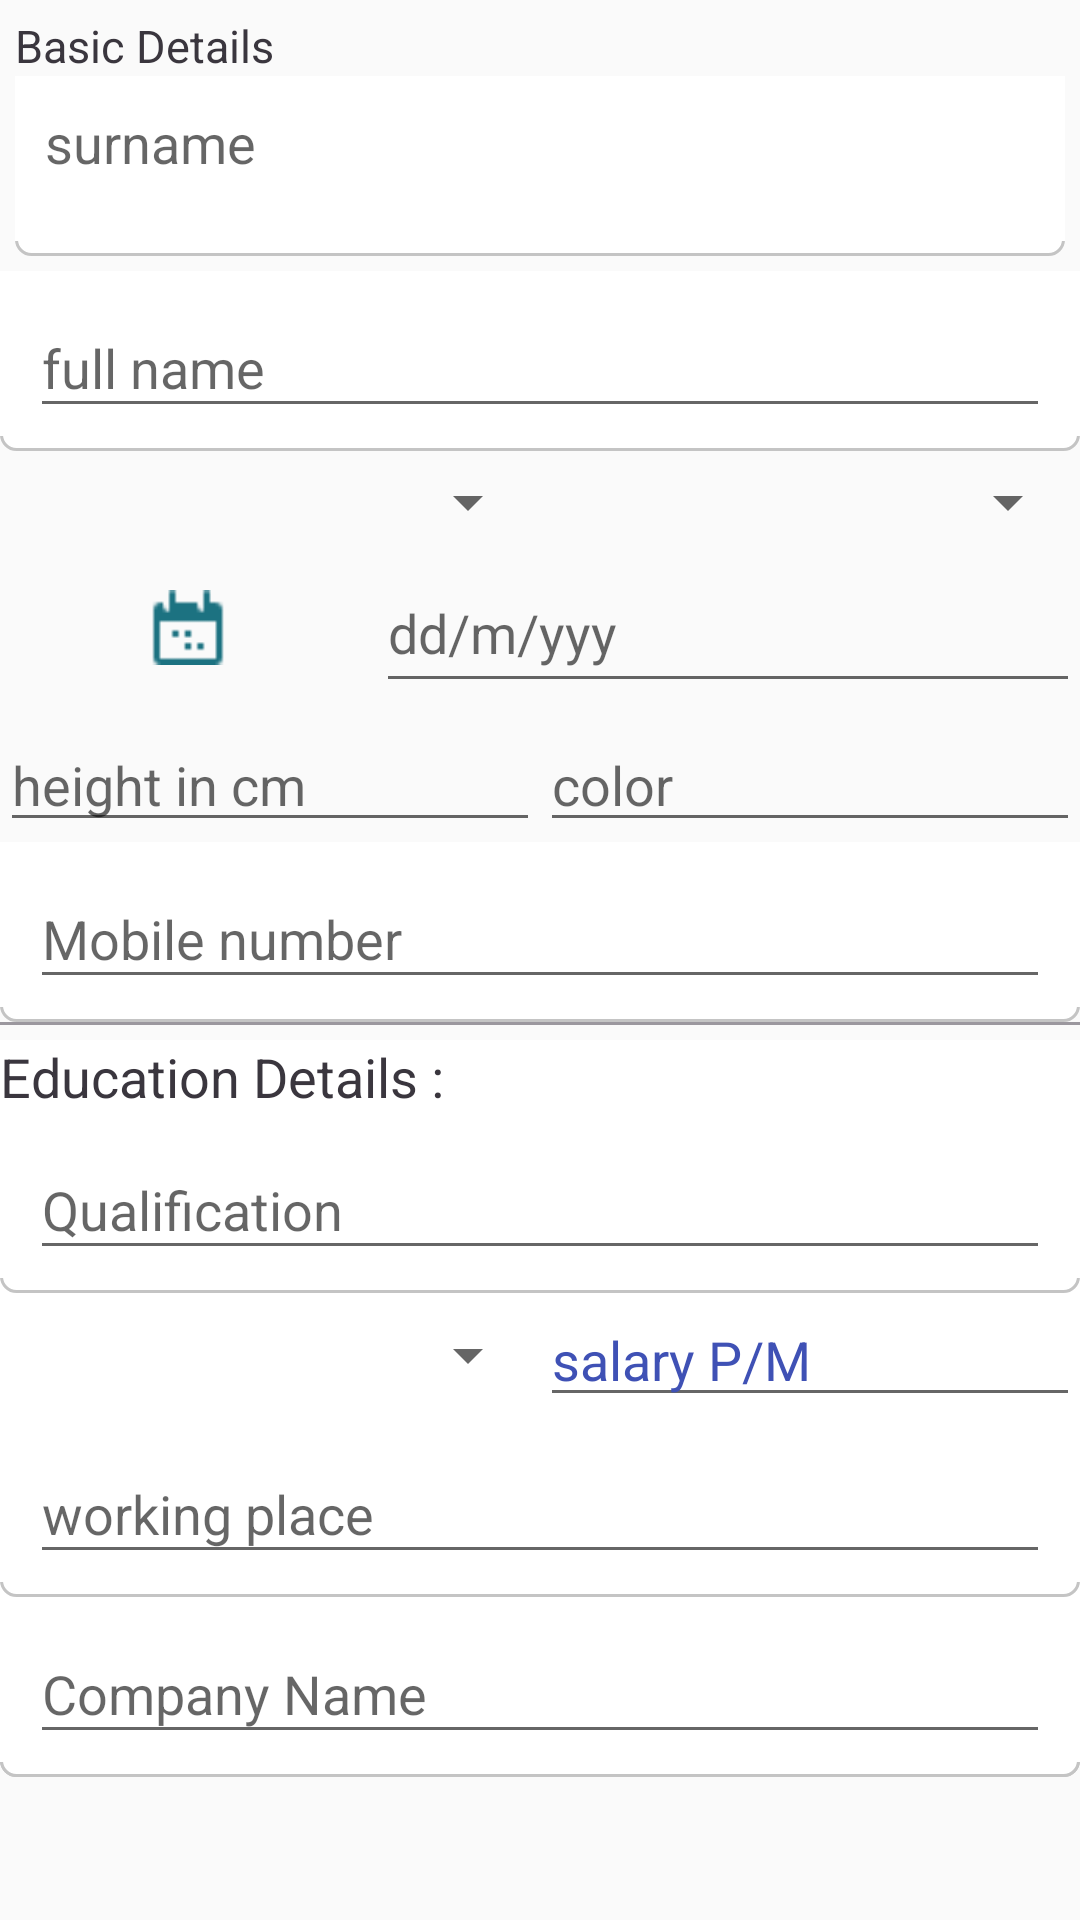

Here is an Android app screen rendered from its layout file. Give the layout XML and the strings, colors and styles it references.
<!-- AndroidManifest.xml: application theme AppTheme -->
<!-- res/layout/activity_main.xml -->
<ScrollView android:layout_width="match_parent"
    android:layout_height="match_parent"
    xmlns:android="http://schemas.android.com/apk/res/android">
<LinearLayout
    android:layout_width="match_parent"
    android:layout_height="match_parent"
    android:orientation="vertical"
    xmlns:android="http://schemas.android.com/apk/res/android">
    <LinearLayout
        android:orientation="vertical"
        android:layout_width="match_parent"
        android:layout_height="wrap_content"
        android:layout_margin="5dp">
        <TextView
            android:text="Basic Details"
            android:layout_width="wrap_content"
            android:layout_height="wrap_content"
            android:textStyle="normal"
            android:textSize="15sp"
            android:textColor="#3a363e"/>
        <android.support.design.widget.TextInputLayout
           style="@style/test_input_layout">
            <EditText
                android:id="@+id/name"
                android:layout_width="match_parent"
                android:layout_height="match_parent"
                android:background="@android:color/transparent"
                android:hint="surname" />
        </android.support.design.widget.TextInputLayout>

    </LinearLayout>
    <android.support.design.widget.TextInputLayout
        style="@style/test_input_layout">
        <EditText
            android:layout_width="match_parent"
            android:layout_height="wrap_content"
            android:hint="full name" />
    </android.support.design.widget.TextInputLayout>
    <LinearLayout
        android:orientation="horizontal"
        android:layout_width="match_parent"
        android:layout_height="wrap_content"
        android:layout_marginTop="5dp"
        android:layout_marginBottom="5dp"
        android:weightSum="1">
        <Spinner
            android:id="@+id/gender_spinner"
            android:layout_width="0dp"
            android:layout_height="wrap_content"
            android:layout_weight="0.5"
            android:padding="2dp">
        </Spinner>
        <Spinner
            android:padding="2dp"
            android:id="@+id/gender_marial_spinner"
            android:layout_width="0dp"
            android:layout_height="wrap_content"
            android:layout_weight="0.5">
        </Spinner>
    </LinearLayout>
    <LinearLayout
        android:layout_width="match_parent"
        android:layout_height="50dp"
        android:layout_gravity="center"
        android:orientation="horizontal"
        android:weightSum="1">
        <ImageView
            android:id="@+id/date_select_imageview"
            android:layout_width="25dp"
            android:layout_height="25dp"
            android:layout_gravity="center"
            android:layout_weight="0.3"
            android:src="@drawable/date_image"/>
        <EditText
            android:layout_width="0dp"
            android:layout_height="match_parent"
            android:hint="dd/m/yyy"
            android:focusableInTouchMode="false"
            android:layout_weight="0.7"/>
    </LinearLayout>
<LinearLayout
    android:layout_width="match_parent"
    android:layout_height="wrap_content"
    android:orientation="horizontal"
    android:layout_marginTop="5dp"
    android:weightSum="1">
        <EditText
            android:layout_width="0dp"
            android:layout_height="match_parent"
            android:hint="height in cm"
            android:layout_weight="0.5"/>
        <EditText
            android:layout_width="0dp"
            android:layout_height="match_parent"
            android:hint="color"
            android:layout_weight="0.5"/>
</LinearLayout>
    <android.support.design.widget.TextInputLayout
        style="@style/test_input_layout">

        <EditText
            android:layout_width="match_parent"
            android:layout_height="wrap_content"
            android:hint="Mobile number"
            android:maxLength="10"
            android:inputType="phone"/>
    </android.support.design.widget.TextInputLayout>

    <View
        android:layout_width="match_parent"
        android:layout_height="1dp"
        android:background="#9b979e"/>
    <LinearLayout
        android:layout_width="match_parent"
        android:layout_height="wrap_content"
        android:orientation="vertical"
        android:background="@drawable/shape"
        android:layout_marginTop="5dp">
        <TextView
            android:text="Education Details : "
            android:layout_width="match_parent"
            android:layout_height="wrap_content"
            android:textColor="#3a363e"
            android:textSize="18sp"/>

        <android.support.design.widget.TextInputLayout style="@style/test_input_layout">

            <EditText
                android:layout_width="match_parent"
                android:layout_height="wrap_content"
                android:hint="Qualification"
                android:textColorHint="@color/colorPrimary" />
        </android.support.design.widget.TextInputLayout>
        <LinearLayout
            android:layout_width="match_parent"
            android:layout_height="wrap_content"
            android:weightSum="1"
            android:orientation="horizontal">
            <Spinner
                android:layout_width="0dp"
                android:layout_height="match_parent"
                android:layout_weight="0.5">
            </Spinner>
            <EditText
                android:layout_width="0dp"
                android:hint="salary P/M"
                android:textColorHint="@color/colorPrimary"
                android:inputType="numberDecimal"
                android:layout_height="match_parent"
                android:layout_weight="0.5"/>
        </LinearLayout>
        <android.support.design.widget.TextInputLayout
            style="@style/test_input_layout">

            <EditText
                android:layout_width="match_parent"
                android:layout_height="wrap_content"
                android:hint="working place"
                android:textColorHint="@color/text_color"/>
        </android.support.design.widget.TextInputLayout>
        <android.support.design.widget.TextInputLayout
            style="@style/test_input_layout">
            <EditText
                android:layout_width="match_parent"
                android:layout_height="wrap_content"
                android:hint="Company Name"
                android:textColorHint="@color/text_color"/>
        </android.support.design.widget.TextInputLayout>
    </LinearLayout>
</LinearLayout>
</ScrollView>
<!-- resources referenced by this layout -->
<resources>
  <color name="colorPrimary">#3F51B5</color>
  <color name="text_color">#565656</color>
  <!-- drawable date_image: png bitmap (drawable, 453 bytes) -->
  <!-- drawable shape (drawable) -->
  <?xml version="1.0" encoding="utf-8"?>
  <layer-list xmlns:android="http://schemas.android.com/apk/res/android">
      <item>
          <shape android:shape="rectangle">
              <stroke
                  android:color="@color/ash_light"
                  android:width="1dp"/>
              <solid
                  android:color="@color/white"/>
              <corners
                  android:radius="5dp"/>
              <size
                  android:width="500dp"
                  android:height="60dp"/>
          </shape>
      </item>
      <item
          android:bottom="5dp">
          <shape android:shape="rectangle">
              <size
                  android:width="500dp"
                  android:height="55dp"/>
              <solid
                  android:color="@color/white"/>
          </shape>
      </item>
  </layer-list>
  <style name="test_input_layout">
          <item name="android:layout_width">match_parent</item>
          <item name="android:layout_height">wrap_content</item>
          <item name="android:paddingLeft">10dp</item>
          <item name="android:paddingRight">10dp</item>
          <item name="android:background">@drawable/shape</item>
      </style>
  <style name="AppTheme" parent="Theme.AppCompat.Light.DarkActionBar">
          
          <item name="colorPrimary">@color/colorPrimary</item>
          <item name="colorPrimaryDark">@color/colorPrimaryDark</item>
          <item name="colorAccent">@color/colorAccent</item>
      </style>
  <color name="ash_light">#c4c4c4</color>
  <color name="white">#ffffff</color>
  <color name="colorPrimaryDark">#303F9F</color>
  <color name="colorAccent">#FF4081</color>
</resources>
